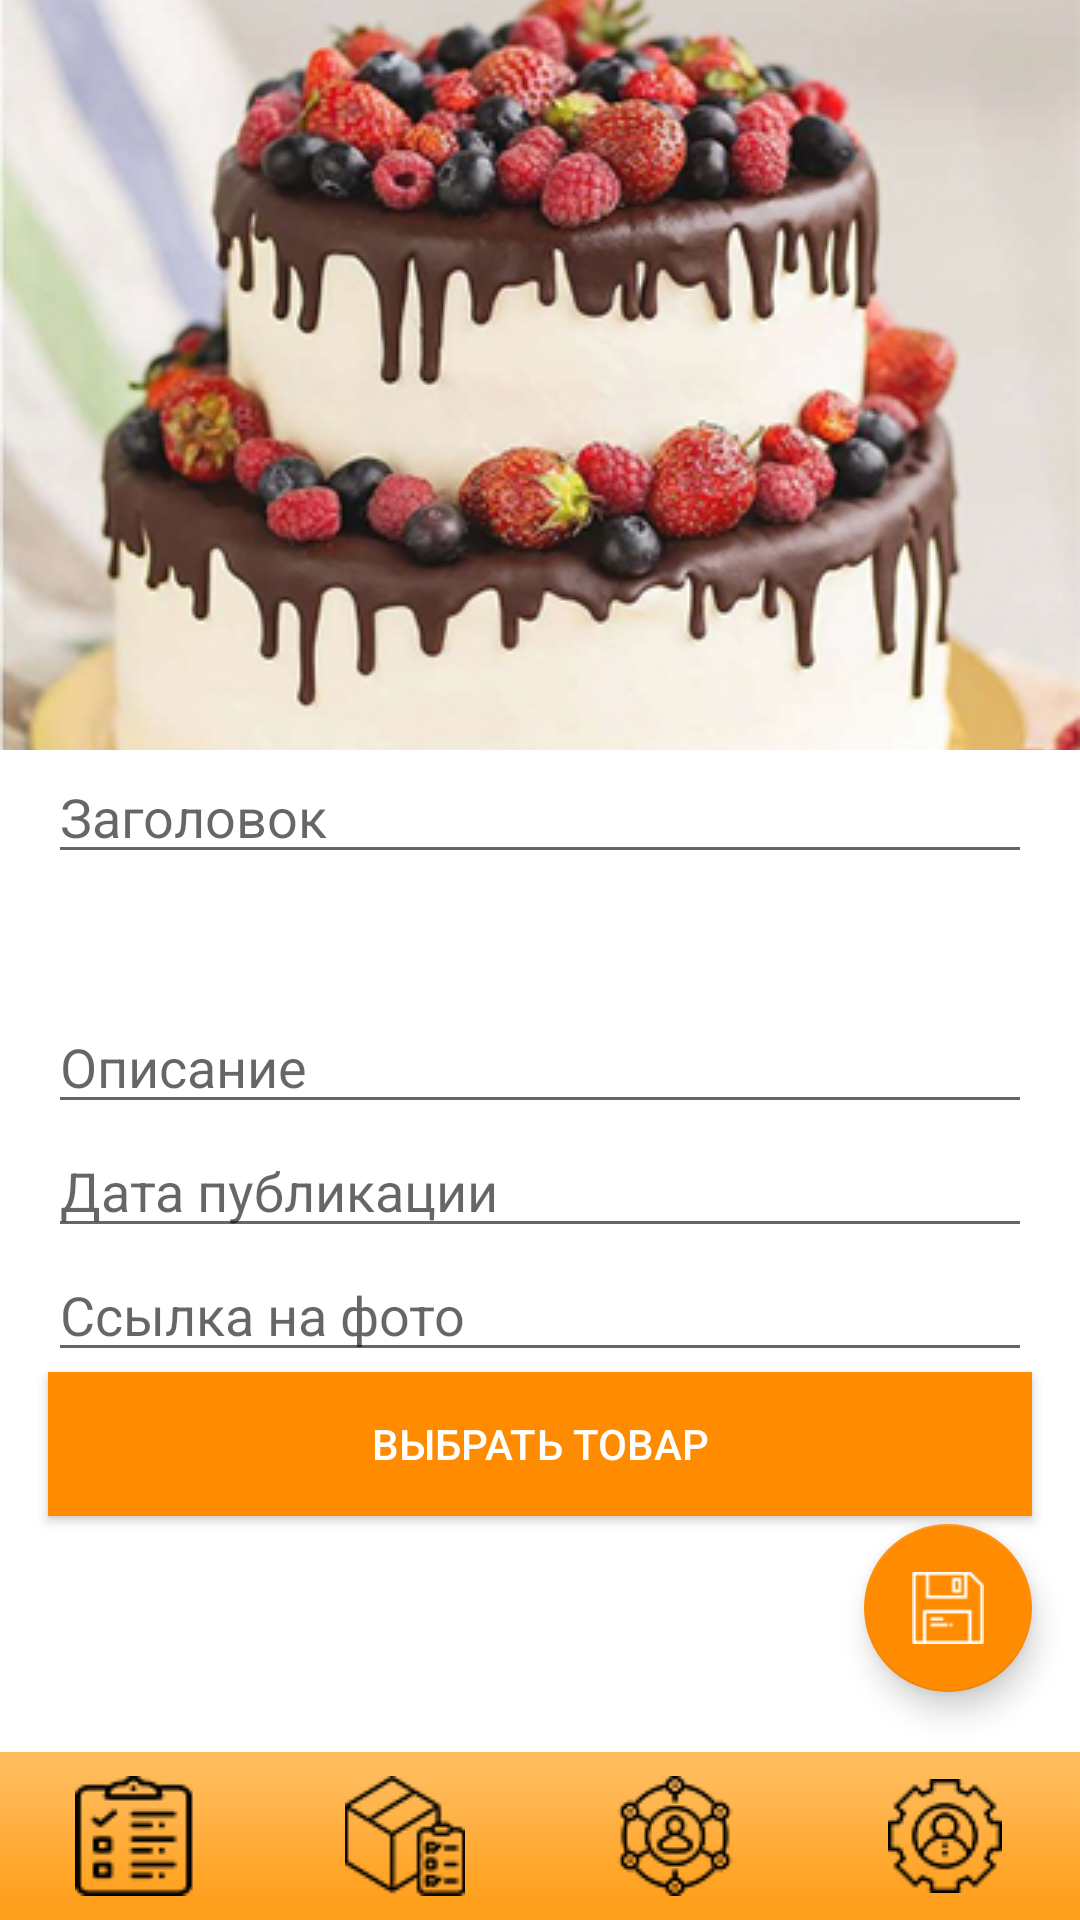

Produce the Android XML layout that renders to this screen, including the resource entries it uses.
<!-- AndroidManifest.xml: application theme AppTheme -->
<!-- res/layout/activity_post.xml -->
<?xml version="1.0" encoding="utf-8"?>
<RelativeLayout
        xmlns:android="http://schemas.android.com/apk/res/android"
        xmlns:tools="http://schemas.android.com/tools"
        android:layout_width="match_parent"
        android:layout_height="match_parent"
        xmlns:app="http://schemas.android.com/apk/res-auto"
        tools:context=".SignInActivity"
        android:background="@color/colorPrimary">

    <LinearLayout
            android:layout_width="match_parent"
            android:layout_height="match_parent"
            android:orientation="vertical">

        <ImageView
                android:layout_width="match_parent"
                android:layout_height="250dp"
                android:src="@drawable/tmp"
                android:id="@+id/item_img"
                android:scaleType="centerCrop"/>

        <EditText
                android:layout_marginStart="16dp"
                android:layout_marginEnd="16dp"
                android:textSize="18sp"
                android:textColor="#000"
                android:hint="Заголовок"
                android:layout_width="match_parent"
                android:layout_height="wrap_content"
                android:id="@+id/item_title" />

        <EditText
                android:layout_marginStart="16dp"
                android:layout_marginEnd="16dp"
                android:textSize="18sp"
                android:textColor="#000"
                android:lines="3"
                android:gravity="bottom"
                android:hint="Описание"
                android:layout_width="match_parent"
                android:layout_height="wrap_content"
                android:id="@+id/item_description" />

        <EditText
                android:layout_marginStart="16dp"
                android:layout_marginEnd="16dp"
                android:textSize="18sp"
                android:textColor="#000"
                android:hint="Дата публикации"
                android:layout_width="match_parent"
                android:layout_height="wrap_content"
                android:id="@+id/item_data" />

        <EditText
                android:layout_marginStart="16dp"
                android:layout_marginEnd="16dp"
                android:textSize="18sp"
                android:textColor="#000"
                android:hint="Ссылка на фото"
                android:layout_width="match_parent"
                android:layout_height="wrap_content"
                android:id="@+id/item_photo" />

        <Button
                android:layout_width="match_parent"
                android:layout_marginStart="16dp"
                android:layout_marginEnd="16dp"
                android:text="Выбрать товар"
                android:background="#ff8c00"
                android:textColor="#fff"
                android:id="@+id/btn_add_item"
                android:layout_height="wrap_content"/>

    </LinearLayout>

    <android.support.design.widget.FloatingActionButton
            android:id="@+id/btn_add_post"
            app:backgroundTint="#ff8c00"
            android:layout_width="wrap_content"
            android:layout_height="wrap_content"
            android:layout_marginBottom="76dp"
            android:layout_alignParentEnd="true"
            android:layout_alignParentBottom="true"
            android:layout_marginEnd="16dp"
            android:src="@drawable/save" />

    <LinearLayout
            android:layout_width="match_parent"
            android:layout_height="56dp"
            android:background="@color/colorPrimary"
            android:orientation="horizontal"
            android:padding="0dp"
            android:layout_alignParentBottom="true">

        <ImageButton
                android:layout_weight="1"
                android:layout_width="match_parent"
                android:layout_height="match_parent"
                android:src="@drawable/list"
                android:text="Посты"
                android:textSize="14sp"
                android:id="@+id/btn_to_posts"
                android:background="@drawable/fon_menu"
                android:textColor="#fff" />

        <ImageButton
                android:layout_weight="1"
                android:layout_width="match_parent"
                android:layout_height="match_parent"
                android:text="Товары"
                android:src="@drawable/box"
                android:textSize="14sp"
                android:id="@+id/btn_to_items"
                android:background="@drawable/fon_menu"
                android:textColor="#fff" />

        <ImageButton
                android:layout_weight="1"
                android:layout_width="match_parent"
                android:layout_height="match_parent"
                android:text="Статистика"
                android:src="@drawable/social"
                android:textSize="14sp"
                android:background="@drawable/fon_menu"
                android:id="@+id/btn_to_social"
                android:textColor="#fff" />

        <ImageButton
                android:src="@drawable/profile"
                android:layout_weight="1"
                android:layout_width="match_parent"
                android:layout_height="match_parent"
                android:text="Профиль"
                android:background="@drawable/fon_menu"
                android:textSize="14sp"
                android:textColor="#fff"
                android:id="@+id/btn_to_profile" />

    </LinearLayout>

</RelativeLayout>
<!-- resources referenced by this layout -->
<resources>
  <color name="colorPrimary">#fff</color>
  <!-- drawable box: png bitmap (drawable, 3094 bytes) -->
  <!-- drawable fon_menu: png bitmap (drawable, 2194 bytes) -->
  <!-- drawable list: png bitmap (drawable, 2889 bytes) -->
  <!-- drawable profile: png bitmap (drawable, 2910 bytes) -->
  <!-- drawable save: png bitmap (drawable, 2714 bytes) -->
  <!-- drawable social: png bitmap (drawable, 3250 bytes) -->
  <!-- drawable tmp: png bitmap (drawable, 188530 bytes) -->
  <style name="AppTheme" parent="Theme.AppCompat.Light.DarkActionBar">
          <item name="colorPrimary">@color/colorPrimary</item>
          <item name="colorPrimaryDark">@color/colorPrimaryDark</item>
          <item name="colorAccent">@color/colorAccent</item>
      </style>
  <color name="colorPrimaryDark">#fff</color>
  <color name="colorAccent">#fff</color>
</resources>
